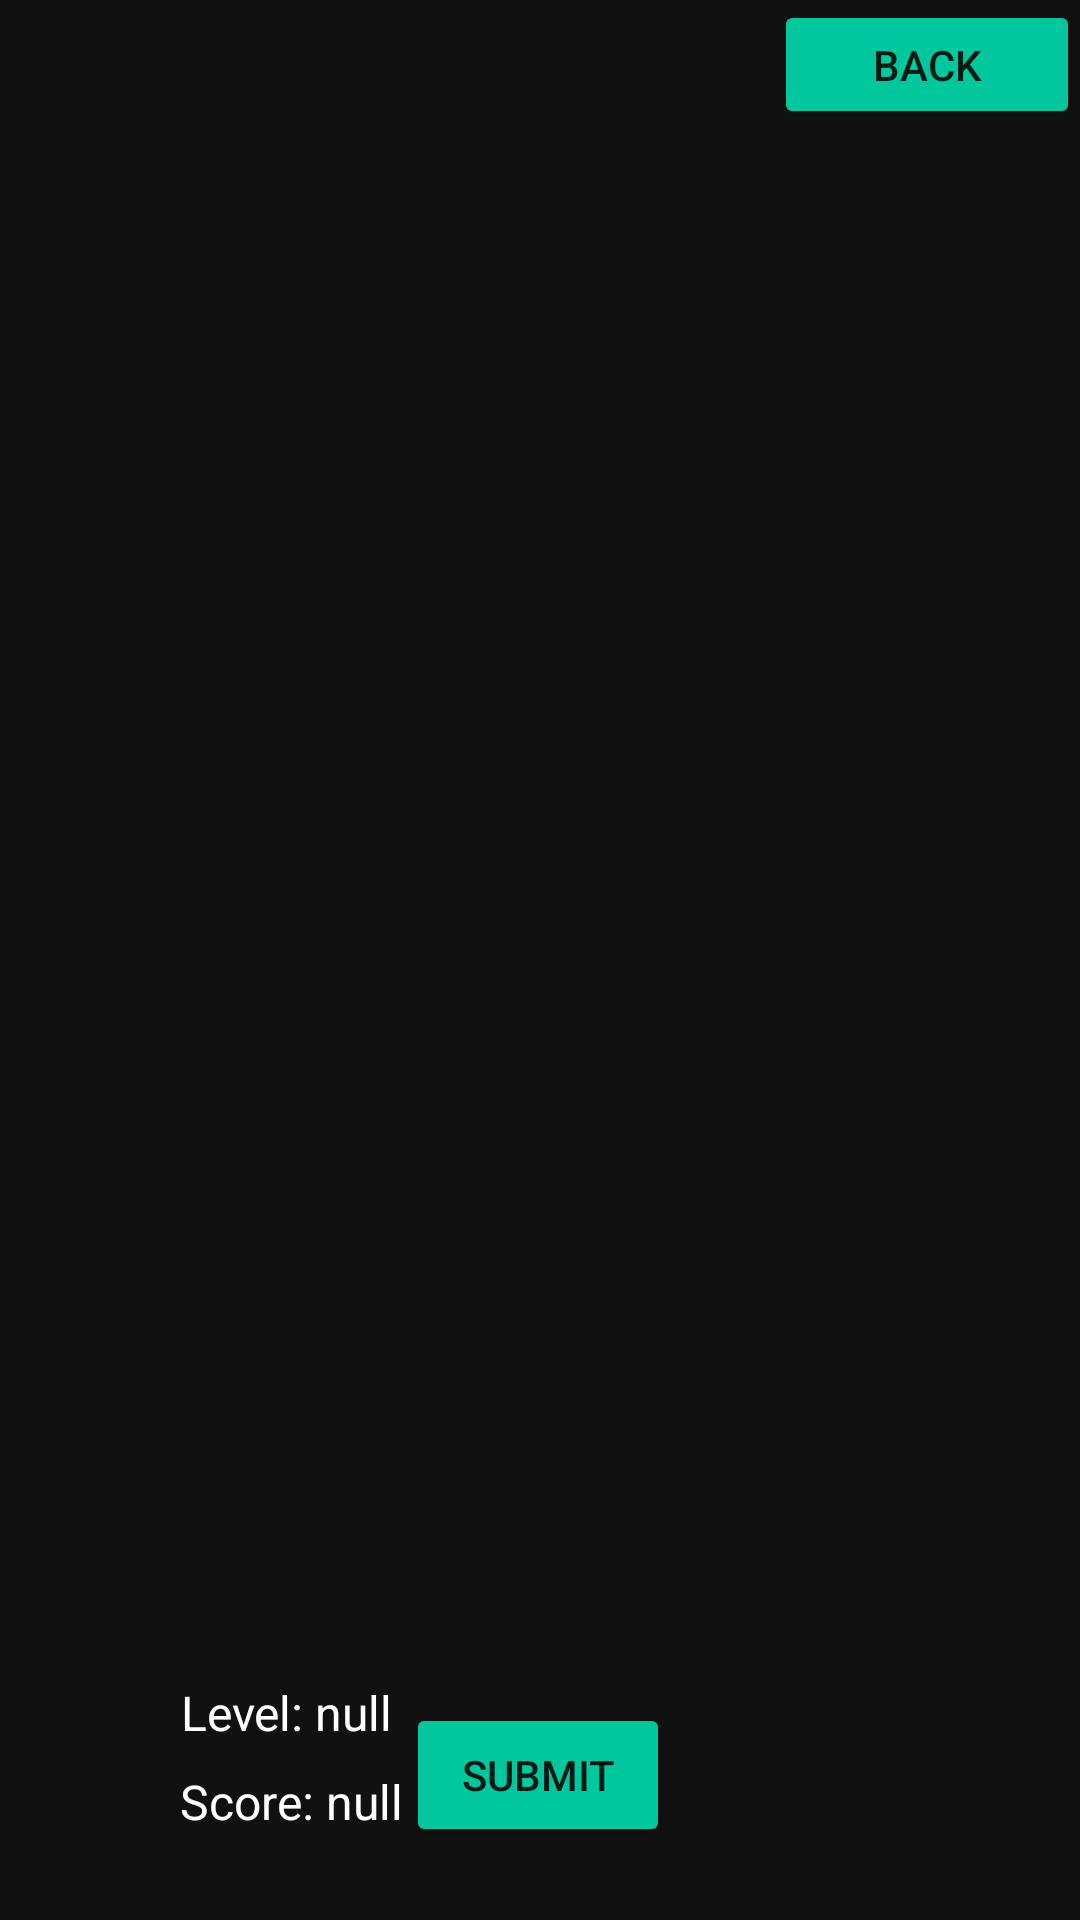

Android layout source for this screen:
<!-- AndroidManifest.xml: application theme Theme.1022Memorization -->
<!-- res/layout/activity_game.xml -->
<?xml version="1.0" encoding="utf-8"?>
<androidx.constraintlayout.widget.ConstraintLayout xmlns:android="http://schemas.android.com/apk/res/android"
    xmlns:app="http://schemas.android.com/apk/res-auto"
    xmlns:tools="http://schemas.android.com/tools"
    android:layout_width="match_parent"
    android:layout_height="match_parent"
    android:background ="#111111"
    tools:context=".GameActivity">

    <Button
        android:id="@+id/answer"
        android:layout_width="wrap_content"
        android:layout_height="wrap_content"
        android:backgroundTint="@color/teal"
        android:text="Submit"
        app:layout_constraintBottom_toBottomOf="parent"
        app:layout_constraintEnd_toEndOf="parent"
        app:layout_constraintHorizontal_bias="0.498"
        app:layout_constraintStart_toStartOf="parent"
        app:layout_constraintTop_toTopOf="parent"
        app:layout_constraintVertical_bias="0.959" />

    <Button
        android:id="@+id/back"
        android:layout_width="102dp"
        android:layout_height="43dp"
        android:backgroundTint="@color/teal"
        android:text="Back"
        app:layout_constraintEnd_toEndOf="parent"
        app:layout_constraintTop_toTopOf="parent" />

    <TextView
        android:id="@+id/timeText"
        android:layout_width="wrap_content"
        android:layout_height="wrap_content"
        android:layout_marginBottom="76dp"
        android:text="Time: null"
        android:textColor="@color/white"
        android:textSize="16sp"
        app:layout_constraintBottom_toBottomOf="parent"
        app:layout_constraintEnd_toEndOf="parent"
        app:layout_constraintHorizontal_bias="0.207"
        app:layout_constraintStart_toStartOf="parent"
        app:layout_constraintTop_toBottomOf="@+id/score"
        app:layout_constraintVertical_bias="0.411" />

    <TextView
        android:id="@+id/levelText"
        android:layout_width="wrap_content"
        android:layout_height="wrap_content"
        android:layout_marginTop="560dp"
        android:text="Level: null"
        android:textColor="@color/white"
        android:textSize="16sp"
        app:layout_constraintEnd_toEndOf="parent"
        app:layout_constraintHorizontal_bias="0.208"
        app:layout_constraintStart_toStartOf="parent"
        app:layout_constraintTop_toTopOf="parent" />

    <TextView
        android:id="@+id/score"
        android:layout_width="wrap_content"
        android:layout_height="wrap_content"
        android:layout_marginTop="8dp"
        android:text="Score: null"
        android:textColor="@color/white"
        android:textSize="16sp"
        app:layout_constraintEnd_toEndOf="parent"
        app:layout_constraintHorizontal_bias="0.21"
        app:layout_constraintStart_toStartOf="parent"
        app:layout_constraintTop_toBottomOf="@+id/levelText" />

    <TableLayout
        android:id="@+id/gameTable"
        android:layout_width="409dp"
        android:layout_height="480dp"
        android:showDividers="middle|beginning|end"
        app:layout_constraintBottom_toBottomOf="parent"
        app:layout_constraintEnd_toEndOf="parent"
        app:layout_constraintHorizontal_bias="1.0"
        app:layout_constraintStart_toStartOf="parent"
        app:layout_constraintTop_toTopOf="parent"
        app:layout_constraintVertical_bias="0.274">

        <TableRow
            android:layout_width="match_parent"
            android:layout_height="match_parent" />

        <TableRow
            android:layout_width="match_parent"
            android:layout_height="match_parent" />

        <TableRow
            android:layout_width="match_parent"
            android:layout_height="match_parent" />

        <TableRow
            android:layout_width="match_parent"
            android:layout_height="match_parent" />

    </TableLayout>

</androidx.constraintlayout.widget.ConstraintLayout>
<!-- resources referenced by this layout -->
<resources>
  <color name="teal">#01c79e</color>
  <color name="white">#FFFFFFFF</color>
  <style name="Theme.1022Memorization" parent="Theme.MaterialComponents.DayNight.NoActionBar">
          
          <item name="colorPrimary">@color/purple_500</item>
          <item name="colorPrimaryVariant">@color/purple_700</item>
          <item name="colorOnPrimary">@color/white</item>
          
          <item name="colorSecondary">@color/teal_200</item>
          <item name="colorSecondaryVariant">@color/teal_700</item>
          <item name="colorOnSecondary">@color/black</item>
          
          <item name="android:statusBarColor" tools:targetApi="l">?attr/colorPrimaryVariant</item>
          
      </style>
  <color name="purple_500">#FF6200EE</color>
  <color name="purple_700">#FF3700B3</color>
  <color name="teal_200">#FF03DAC5</color>
  <color name="teal_700">#FF018786</color>
  <color name="black">#FF000000</color>
</resources>
